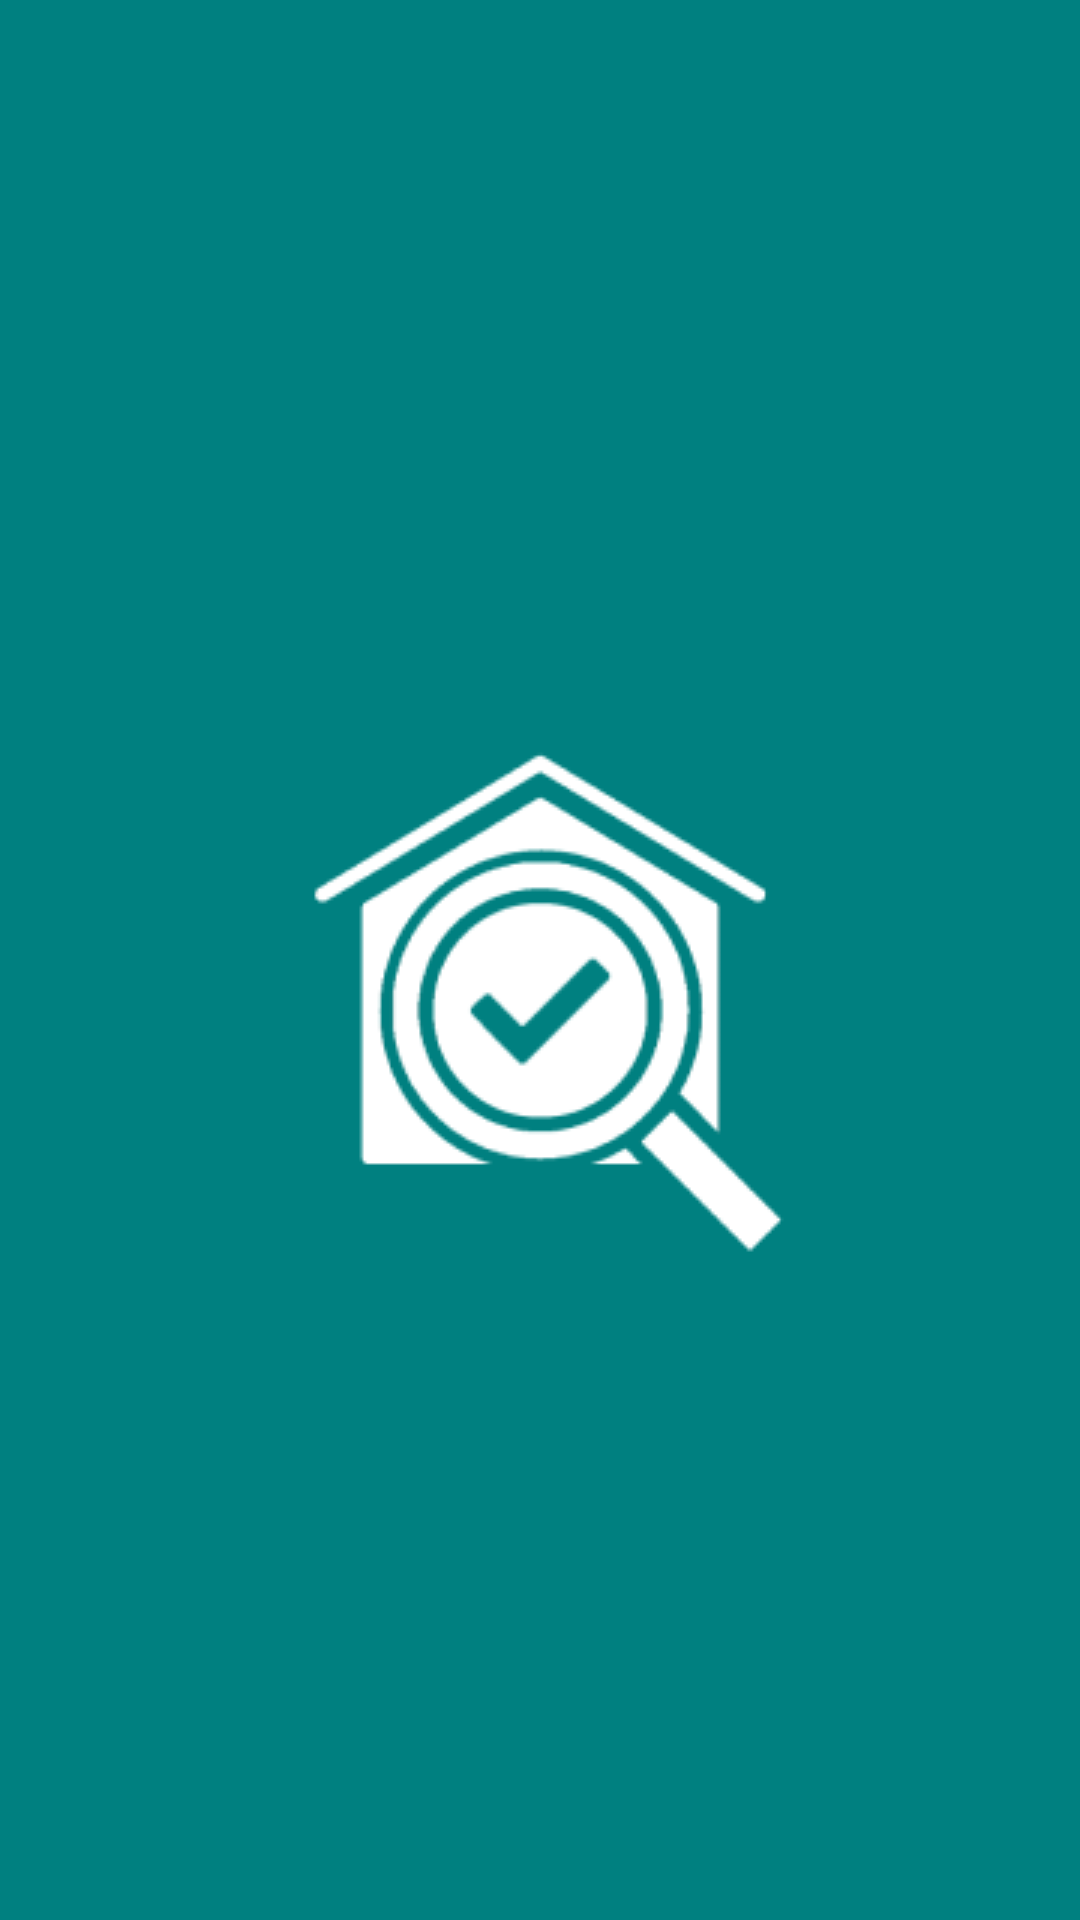

The Android layout XML behind this screen, and the referenced resources:
<!-- AndroidManifest.xml: application theme Theme.AppCompat -->
<!-- res/layout/activity_splash.xml -->
<?xml version="1.0" encoding="utf-8"?>
<androidx.constraintlayout.widget.ConstraintLayout xmlns:android="http://schemas.android.com/apk/res/android"
    xmlns:app="http://schemas.android.com/apk/res-auto"
    xmlns:tools="http://schemas.android.com/tools"
    android:layout_width="match_parent"
    android:layout_height="match_parent"
    android:background="@color/bg_user_top">

    <androidx.appcompat.widget.AppCompatImageView
        android:layout_width="wrap_content"
        android:layout_height="wrap_content"
        android:src="@drawable/logo"
        app:layout_constraintBottom_toBottomOf="parent"
        app:layout_constraintEnd_toEndOf="parent"
        app:layout_constraintHorizontal_bias="0.5"
        app:layout_constraintStart_toStartOf="parent"
        app:layout_constraintTop_toTopOf="parent"
        app:layout_constraintVertical_bias="0.5" />

</androidx.constraintlayout.widget.ConstraintLayout>
<!-- resources referenced by this layout -->
<resources>
  <color name="bg_user_top">#008080</color>
  <!-- drawable logo: png bitmap (drawable, 8604 bytes) -->
  <style name="Theme.AppCompat" parent="Theme.MaterialComponents.DayNight.NoActionBar">
          
          <item name="colorPrimary">#009688</item>
          <item name="colorPrimaryVariant">@color/purple_700</item>
          <item name="colorOnPrimary">@color/white</item>
          
          <item name="colorSecondary">@color/teal_200</item>
          <item name="colorSecondaryVariant">@color/teal_700</item>
          <item name="colorOnSecondary">@color/black</item>
          
          <item name="android:statusBarColor">?attr/colorPrimaryVariant</item>
          
      </style>
  <color name="purple_700">#FF3700B3</color>
  <color name="white">#FFFFFFFF</color>
  <color name="teal_200">#FF03DAC5</color>
  <color name="teal_700">#FF018786</color>
  <color name="black">#FF000000</color>
</resources>
